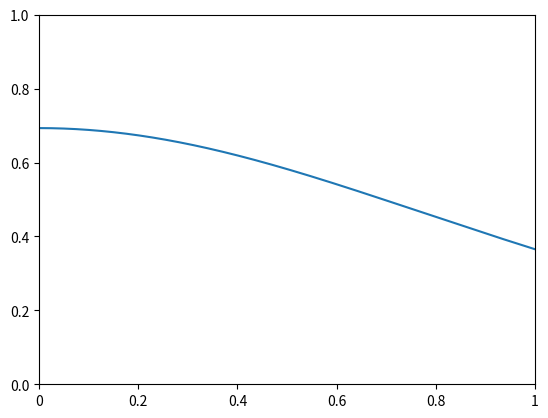

This figure's Python source: (Note: this script raises an exception after producing the figure.)
import matplotlib.pyplot as plt
from numpy import log, cosh, tanh, linspace, logspace


kB, N, a, T = 1.38e-23, 1e7, 1, 1e4


def F(X):
    return -X / (N * a**2) * kB * T


def entropy(X):

    foo = F(X) * a / (kB * T)
    bar = log(2 * cosh(foo)) - tanh(foo) * F(X) * a / (kB * T)

    return kB * N * bar


X = linspace(0, N * a, 1000)
S = entropy(X)

plt.plot(X, S / (kB * N))
plt.xticks(
    [0, 0.2 * N, 0.4 * N, 0.6 * N, 0.8 * N, N],
    [0, 0.2, 0.4, 0.6, 0.8, 1]
)
plt.xlim(0, N)
plt.ylim(0, 1)
plt.savefig('../figures/entropy.pdf')
